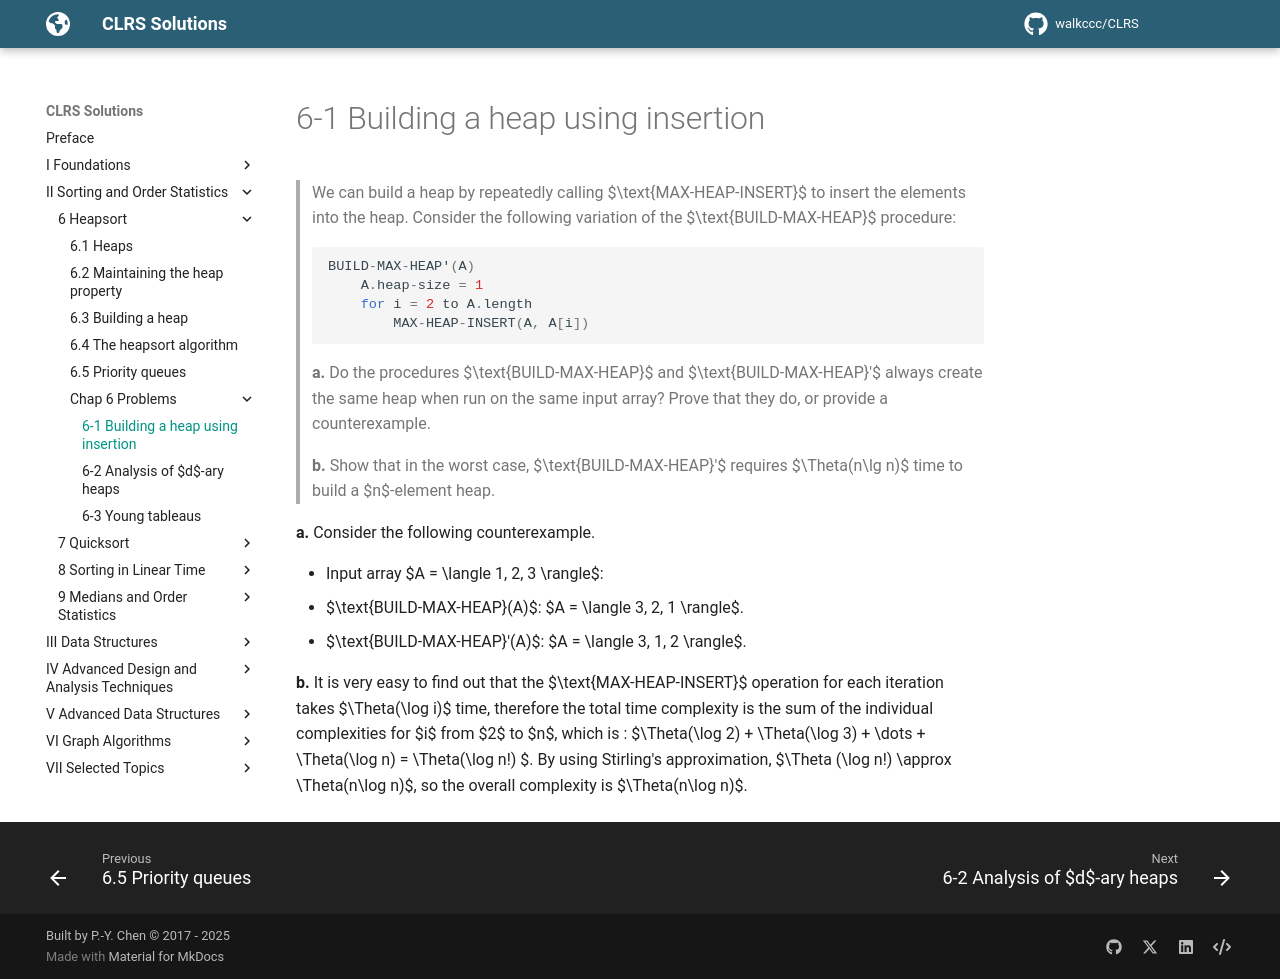

repository: walkccc/CLRS · page: Chap06/Problems/6-1/index.html · generator: mkdocs

> We can build a heap by repeatedly calling $\text{MAX-HEAP-INSERT}$ to insert the elements into the heap. Consider the following variation of the $\text{BUILD-MAX-HEAP}$ procedure:
>
> ```cpp
> BUILD-MAX-HEAP'(A)
>     A.heap-size = 1
>     for i = 2 to A.length
>         MAX-HEAP-INSERT(A, A[i])
> ```
>
> **a.** Do the procedures $\text{BUILD-MAX-HEAP}$ and $\text{BUILD-MAX-HEAP}'$ always create the same heap when run on the same input array? Prove that they do, or provide a counterexample.
>
> **b.** Show that in the worst case, $\text{BUILD-MAX-HEAP}'$ requires $\Theta(n\lg n)$ time to build a $n$-element heap.

**a.** Consider the following counterexample.

- Input array $A = \langle 1, 2, 3 \rangle$:
- $\text{BUILD-MAX-HEAP}(A)$: $A = \langle 3, 2, 1 \rangle$.
- $\text{BUILD-MAX-HEAP}'(A)$: $A = \langle 3, 1, 2 \rangle$.

**b.** It is very easy to find out that the $\text{MAX-HEAP-INSERT}$ operation for each iteration takes $\Theta(\log i)$ time, therefore the total time complexity is the sum of the individual complexities for $i$ from $2$ to $n$, which is : $\Theta(\log 2) + \Theta(\log 3) + \dots + \Theta(\log n) = \Theta(\log n!) $. By using Stirling's approximation, $\Theta (\log n!) \approx \Theta(n\log n)$, so the overall complexity is $\Theta(n\log n)$.
